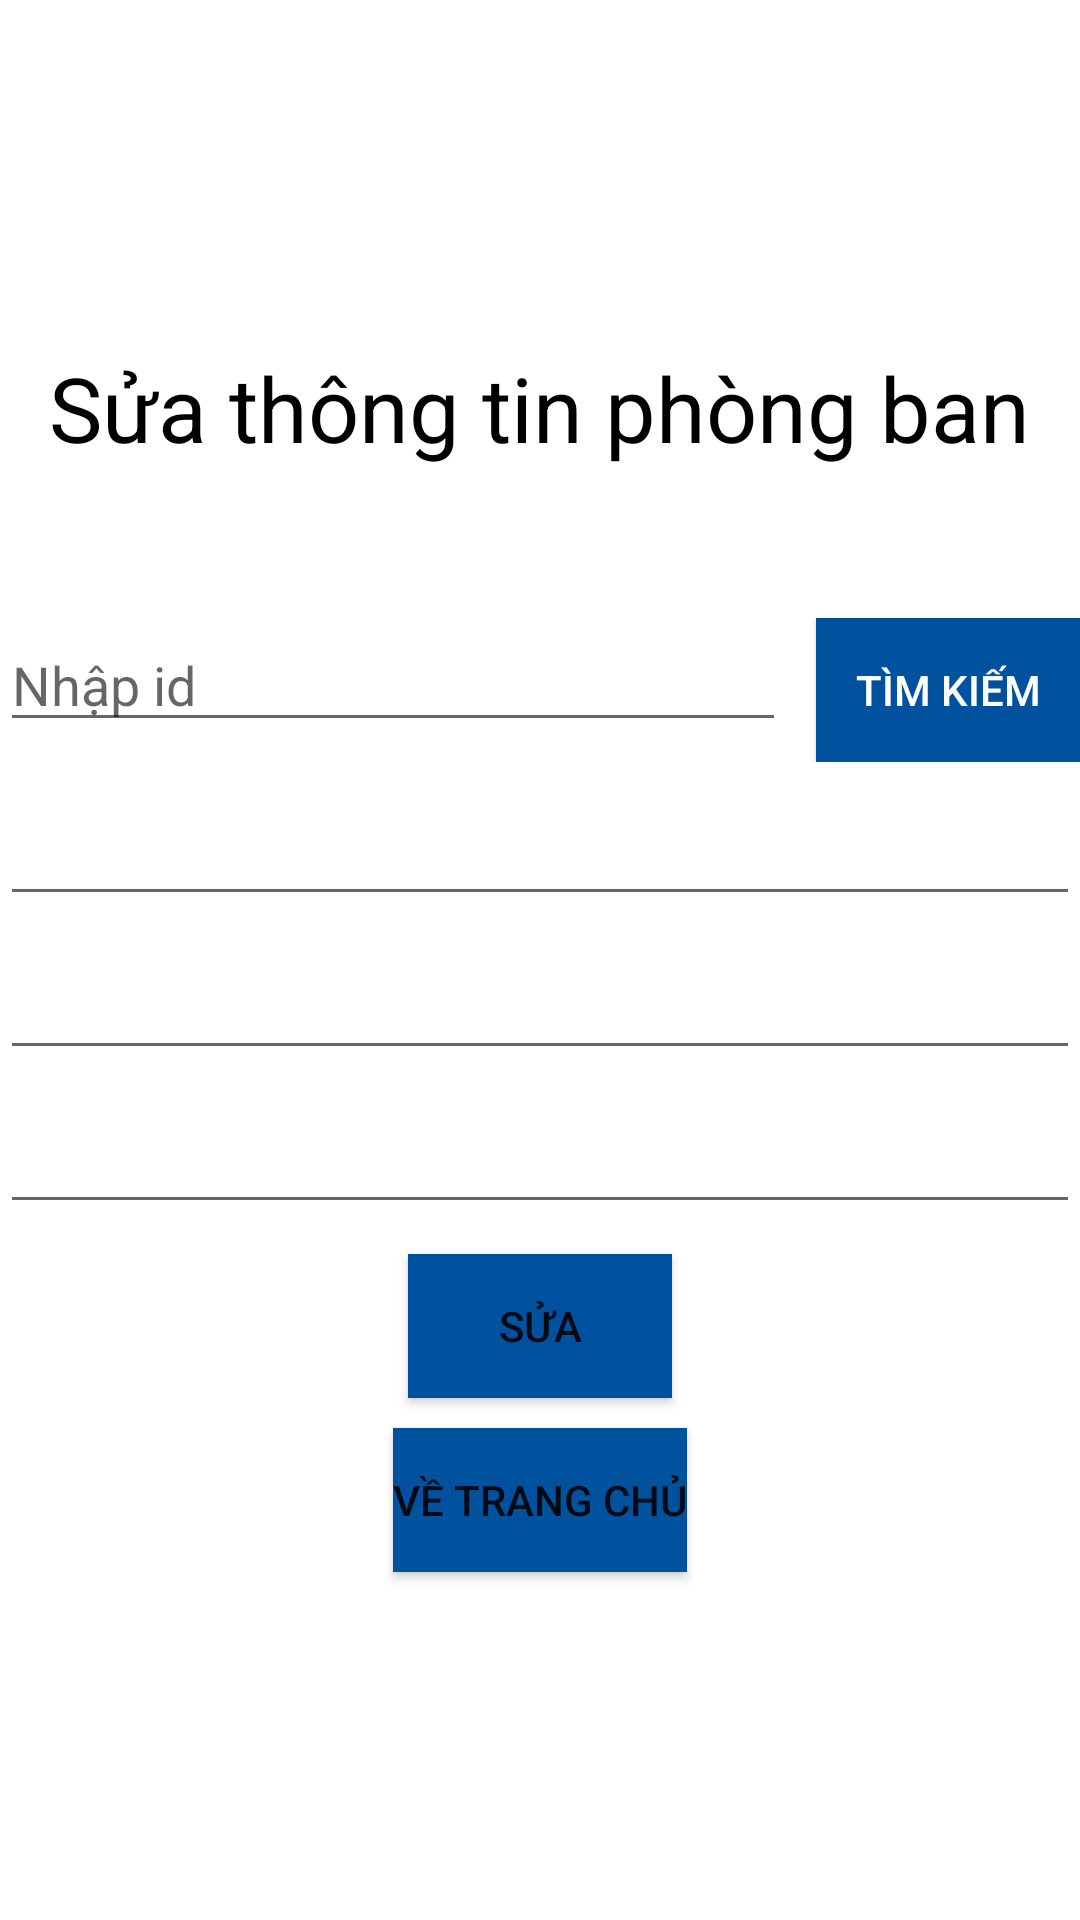

Android layout source for this screen:
<!-- AndroidManifest.xml: application theme Theme.DepartmentManagement -->
<!-- res/layout/activity_edit_department.xml -->
<?xml version="1.0" encoding="utf-8"?>
<LinearLayout xmlns:android="http://schemas.android.com/apk/res/android"
    xmlns:tools="http://schemas.android.com/tools"
    android:layout_width="match_parent"
    android:layout_height="match_parent"
    android:layout_marginLeft="@dimen/dp_40"
    android:layout_marginTop="@dimen/dp_20"
    android:layout_marginRight="@dimen/dp_40"
    android:layout_marginBottom="@dimen/dp_20"
    android:gravity="center"
    android:orientation="vertical"
    tools:context=".ui.department.EditDepartmentActivity">

    <TextView
        android:layout_width="wrap_content"
        android:layout_height="wrap_content"
        android:text="@string/sua_thong_tin_phong_ban"
        android:textColor="@color/black"
        android:textSize="@dimen/sp_30" />

    <RelativeLayout
        android:layout_width="match_parent"
        android:layout_height="wrap_content"
        android:layout_marginTop="@dimen/dp_50">

        <EditText
            android:id="@+id/edit_text_search_department_edit_department"
            android:layout_width="0dp"
            android:layout_height="wrap_content"
            android:layout_alignParentStart="true"
            android:layout_toStartOf="@id/button_search_department_edit_department"
            android:autofillHints="name"
            android:hint="@string/nhap_id"
            android:inputType="text" />

        <Button
            android:id="@+id/button_search_department_edit_department"
            android:layout_width="wrap_content"
            android:layout_height="wrap_content"
            android:layout_alignParentEnd="true"
            android:layout_marginStart="@dimen/dp_10"
            android:background="@color/blue"
            android:text="@string/tim_kiem"
            android:textColor="@color/white" />
    </RelativeLayout>

    <EditText
        android:id="@+id/edit_text_id_edit_department"
        android:layout_width="match_parent"
        android:layout_height="wrap_content"
        android:layout_marginTop="@dimen/dp_10"
        android:autofillHints="name"
        android:inputType="text" />

    <EditText
        android:id="@+id/edit_text_name_edit_department"
        android:layout_width="match_parent"
        android:layout_height="wrap_content"
        android:layout_marginTop="@dimen/dp_10"
        android:autofillHints="name"
        android:inputType="text" />

    <EditText
        android:id="@+id/edit_text_description_edit_department"
        android:layout_width="match_parent"
        android:layout_height="wrap_content"
        android:layout_marginTop="@dimen/dp_10"
        android:autofillHints="name"
        android:inputType="text" />

    <Button
        android:id="@+id/button_do_edit_department"
        android:layout_width="wrap_content"
        android:layout_height="wrap_content"
        android:layout_marginTop="@dimen/dp_10"
        android:background="@color/blue"
        android:text="@string/sua" />

    <Button
        android:id="@+id/button_back_edit_department"
        android:layout_width="wrap_content"
        android:layout_height="wrap_content"
        android:layout_marginTop="@dimen/dp_10"
        android:background="@color/blue"
        android:text="@string/ve_trang_chu" />

</LinearLayout>
<!-- resources referenced by this layout -->
<resources>
  <color name="black">#FF000000</color>
  <color name="blue">#00529F</color>
  <color name="white">#FFFFFFFF</color>
  <dimen name="dp_10">10dp</dimen>
  <dimen name="dp_20">20dp</dimen>
  <dimen name="dp_40">40dp</dimen>
  <dimen name="dp_50">50dp</dimen>
  <dimen name="sp_30">30sp</dimen>
  <string name="nhap_id">Nhập id</string>
  <string name="sua">Sửa</string>
  <string name="sua_thong_tin_phong_ban">Sửa thông tin phòng ban</string>
  <string name="tim_kiem">Tìm kiếm</string>
  <string name="ve_trang_chu">Về trang chủ</string>
  <style name="Theme.DepartmentManagement" parent="Theme.MaterialComponents.DayNight.DarkActionBar">
          
          <item name="colorPrimary">@color/blue</item>
          <item name="colorPrimaryVariant">@color/black</item>
          <item name="colorOnPrimary">@color/white</item>
          
          <item name="colorSecondary">@color/teal_200</item>
          <item name="colorSecondaryVariant">@color/teal_700</item>
          <item name="colorOnSecondary">@color/black</item>
          
          <item name="android:statusBarColor" tools:targetApi="l">?attr/colorPrimaryVariant</item>
          
      </style>
  <color name="teal_200">#FF03DAC5</color>
  <color name="teal_700">#FF018786</color>
</resources>
